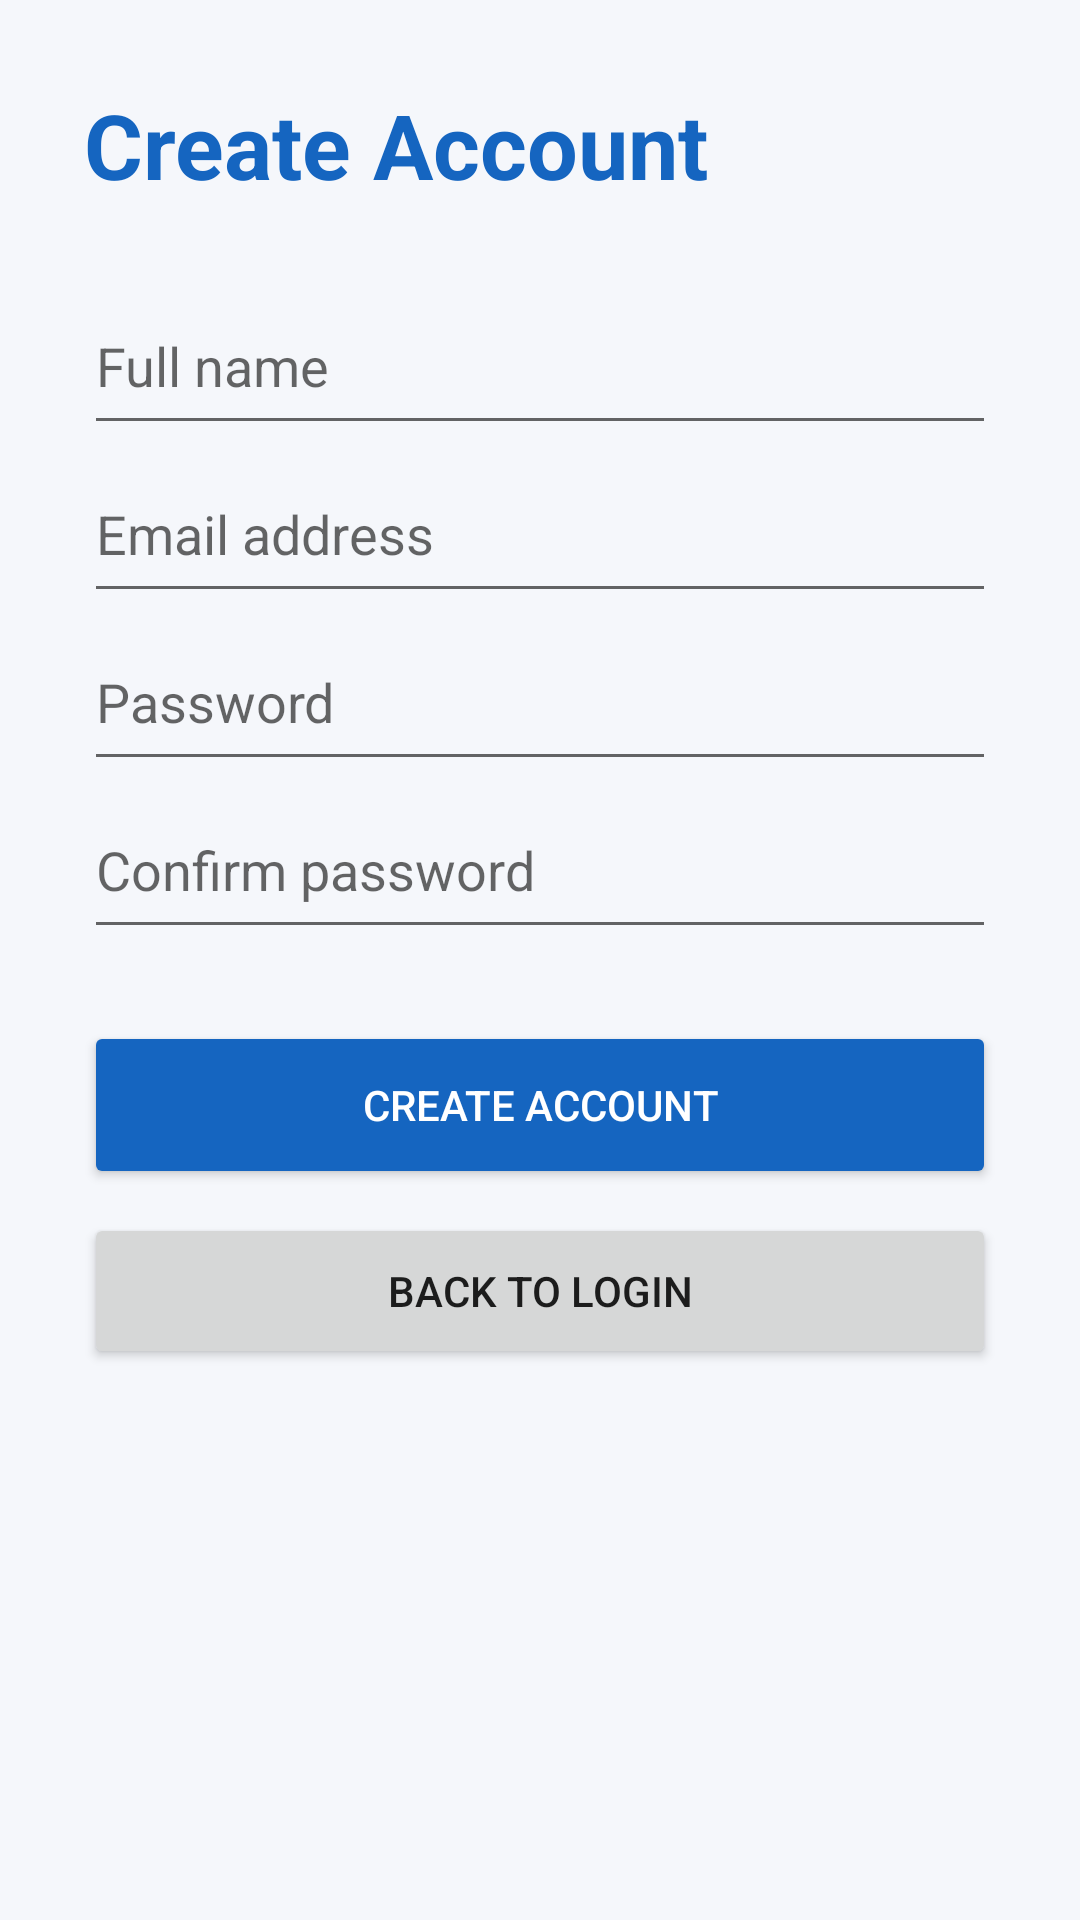

Android layout source for this screen:
<!-- AndroidManifest.xml: application theme Theme.ShopLite -->
<!-- res/layout/activity_register.xml -->
<?xml version="1.0" encoding="utf-8"?>
<ScrollView xmlns:android="http://schemas.android.com/apk/res/android"
    android:layout_width="match_parent"
    android:layout_height="match_parent"
    android:background="#F5F7FB">

    <LinearLayout
        android:layout_width="match_parent"
        android:layout_height="wrap_content"
        android:orientation="vertical"
        android:padding="28dp">

        <TextView
            android:layout_width="wrap_content"
            android:layout_height="wrap_content"
            android:text="Create Account"
            android:textColor="#1565C0"
            android:textSize="30sp"
            android:textStyle="bold" />

        <EditText
            android:id="@+id/nameInput"
            android:layout_width="match_parent"
            android:layout_height="56dp"
            android:layout_marginTop="24dp"
            android:hint="Full name"
            android:inputType="textPersonName" />

        <EditText
            android:id="@+id/registerEmailInput"
            android:layout_width="match_parent"
            android:layout_height="56dp"
            android:hint="Email address"
            android:inputType="textEmailAddress" />

        <EditText
            android:id="@+id/registerPasswordInput"
            android:layout_width="match_parent"
            android:layout_height="56dp"
            android:hint="Password"
            android:inputType="textPassword" />

        <EditText
            android:id="@+id/confirmPasswordInput"
            android:layout_width="match_parent"
            android:layout_height="56dp"
            android:hint="Confirm password"
            android:inputType="textPassword" />

        <Button
            android:id="@+id/createAccountButton"
            android:layout_width="match_parent"
            android:layout_height="56dp"
            android:layout_marginTop="24dp"
            android:backgroundTint="#1565C0"
            android:text="Create Account"
            android:textColor="#FFFFFF" />

        <Button
            android:id="@+id/backToLoginButton"
            android:layout_width="match_parent"
            android:layout_height="52dp"
            android:layout_marginTop="8dp"
            android:text="Back to Login" />

    </LinearLayout>
</ScrollView>
<!-- resources referenced by this layout -->
<resources>
  <style name="Theme.ShopLite" parent="Theme.AppCompat.Light.DarkActionBar">
          
          <item name="colorPrimary">@color/purple_500</item>
          <item name="colorPrimaryDark">@color/purple_700</item>
          <item name="colorAccent">@color/teal_200</item>
          
      </style>
  <!-- not gathered from this repository: default colours our renderer supplied (Android Studio template values) -->
  <color name="purple_500">#FF6200EE</color>
  <color name="purple_700">#FF3700B3</color>
  <color name="teal_200">#FF03DAC5</color>
</resources>
